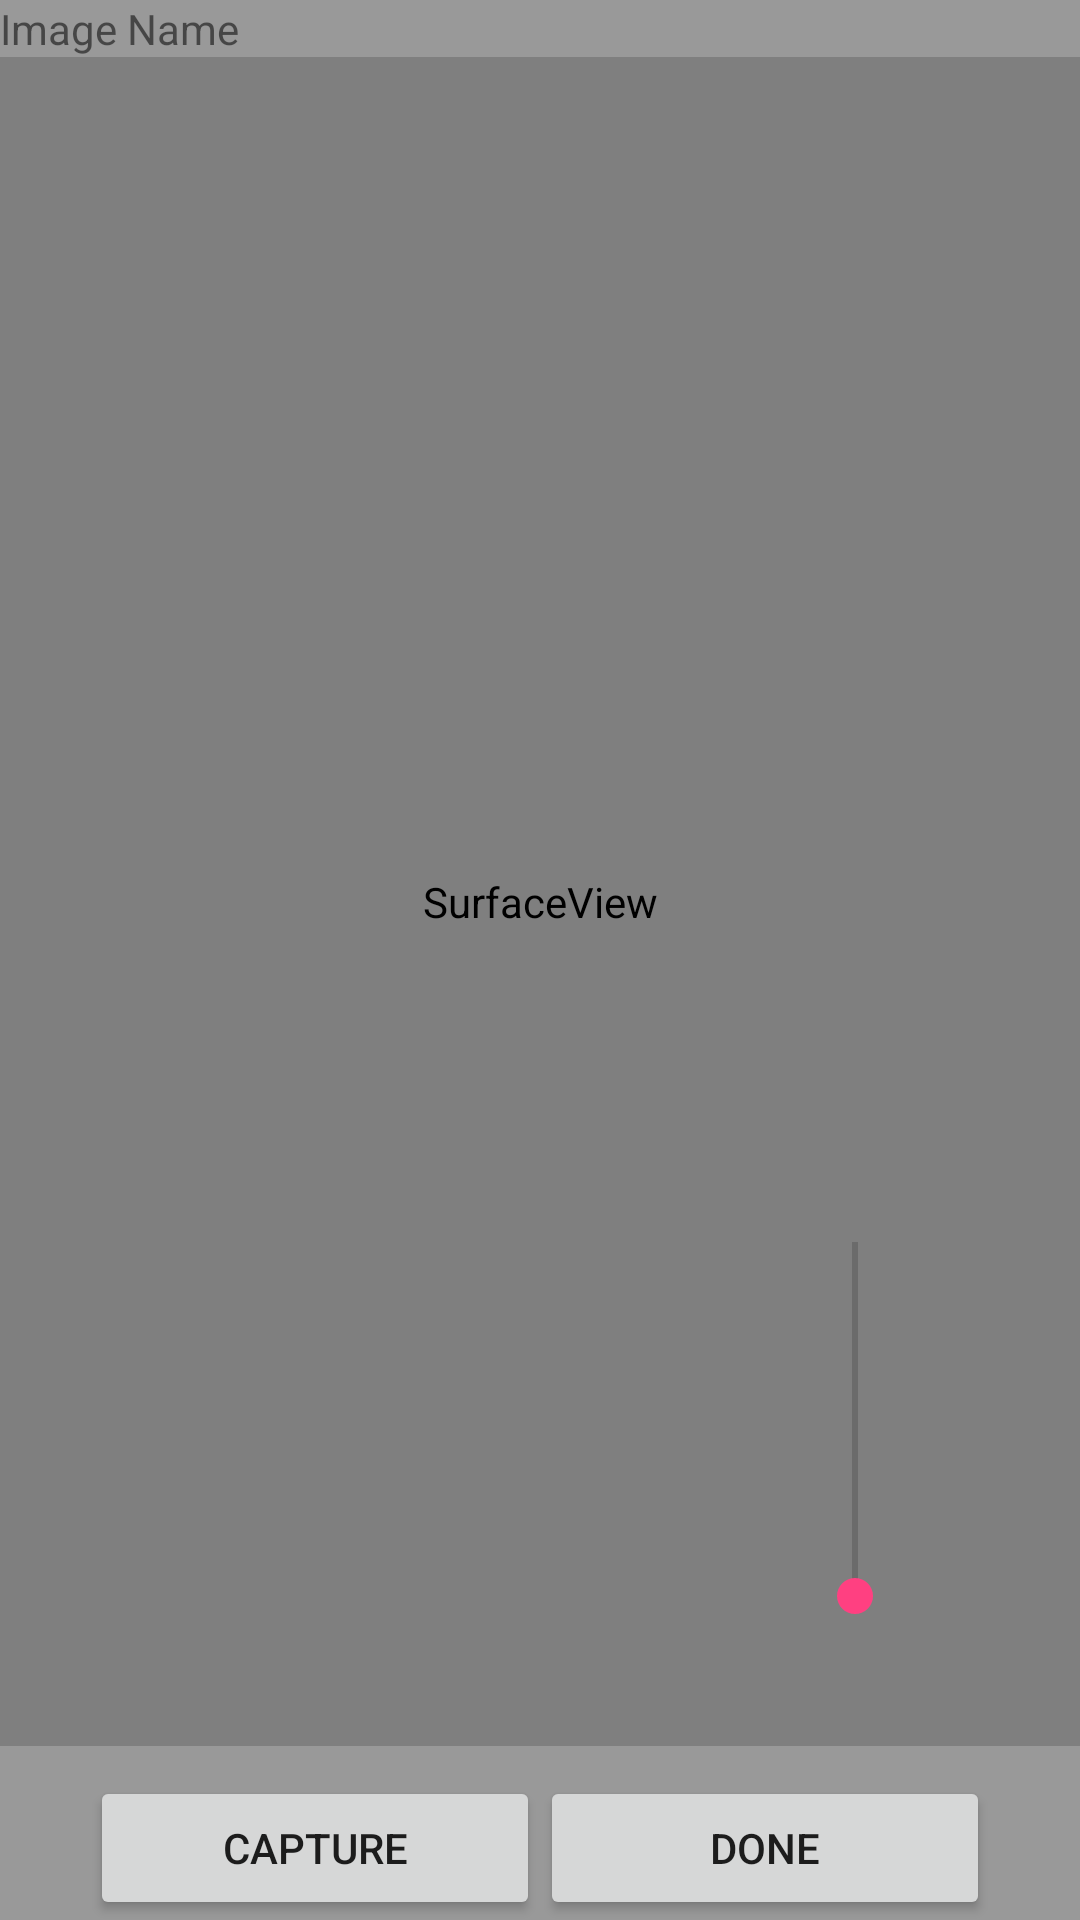

The Android layout XML behind this screen, and the referenced resources:
<!-- AndroidManifest.xml: application theme AppTheme -->
<!-- res/layout/fragment_dialog_take_pic.xml -->
<?xml version="1.0" encoding="utf-8"?>
<LinearLayout xmlns:android="http://schemas.android.com/apk/res/android"
    android:layout_width="match_parent"
    android:layout_height="match_parent"
    android:background="#999999"
    android:orientation="vertical">

    <TextView
        android:layout_width="match_parent"
        android:layout_height="wrap_content"
        android:text="Image Name" />

    <FrameLayout
        android:id="@+id/camera_frame"
        android:layout_width="match_parent"
        android:layout_height="0dp"
        android:layout_weight="1">

        <com.davemorrissey.labs.subscaleview.SubsamplingScaleImageView
            android:id="@+id/camera_image_view"
            android:layout_width="match_parent"
            android:layout_height="match_parent" />

        <SurfaceView
            android:id="@+id/preview_view"
            android:layout_width="match_parent"
            android:layout_height="match_parent" />

        <LinearLayout
            android:gravity="right|bottom"
            android:id="@+id/fragment_dialog_take_pic_ll_bubge"
            android:layout_width="match_parent"
            android:layout_height="match_parent"
            android:background="@android:color/transparent"
            android:orientation="vertical">

            <SeekBar
                android:layout_marginBottom="100dp"
                android:rotation="270"
                android:id="@+id/seekBar_days"
                android:layout_width="150dp"
                android:layout_height="wrap_content"
                android:max="100" />
        </LinearLayout>
    </FrameLayout>

    <LinearLayout
        android:layout_width="match_parent"
        android:layout_height="wrap_content"
        android:layout_marginTop="10dp"
        android:gravity="center"
        android:orientation="horizontal">

        <Button
            android:id="@+id/capture_image_button"
            android:layout_width="150dp"
            android:layout_height="wrap_content"
            android:text="Capture" />

        <Button
            android:id="@+id/done_button"
            android:layout_width="150dp"
            android:layout_height="wrap_content"
            android:text="Done" />

    </LinearLayout>
</LinearLayout>
<!-- resources referenced by this layout -->
<resources>
  <style name="AppTheme" parent="Theme.AppCompat.Light.NoActionBar">
          
          <item name="colorPrimary">@color/colorPrimary</item>
          <item name="colorPrimaryDark">@color/colorPrimaryDark</item>
          <item name="colorAccent">@color/colorAccent</item>
      </style>
  <color name="colorPrimary">#3F51B5</color>
  <color name="colorPrimaryDark">#303F9F</color>
  <color name="colorAccent">#FF4081</color>
</resources>
